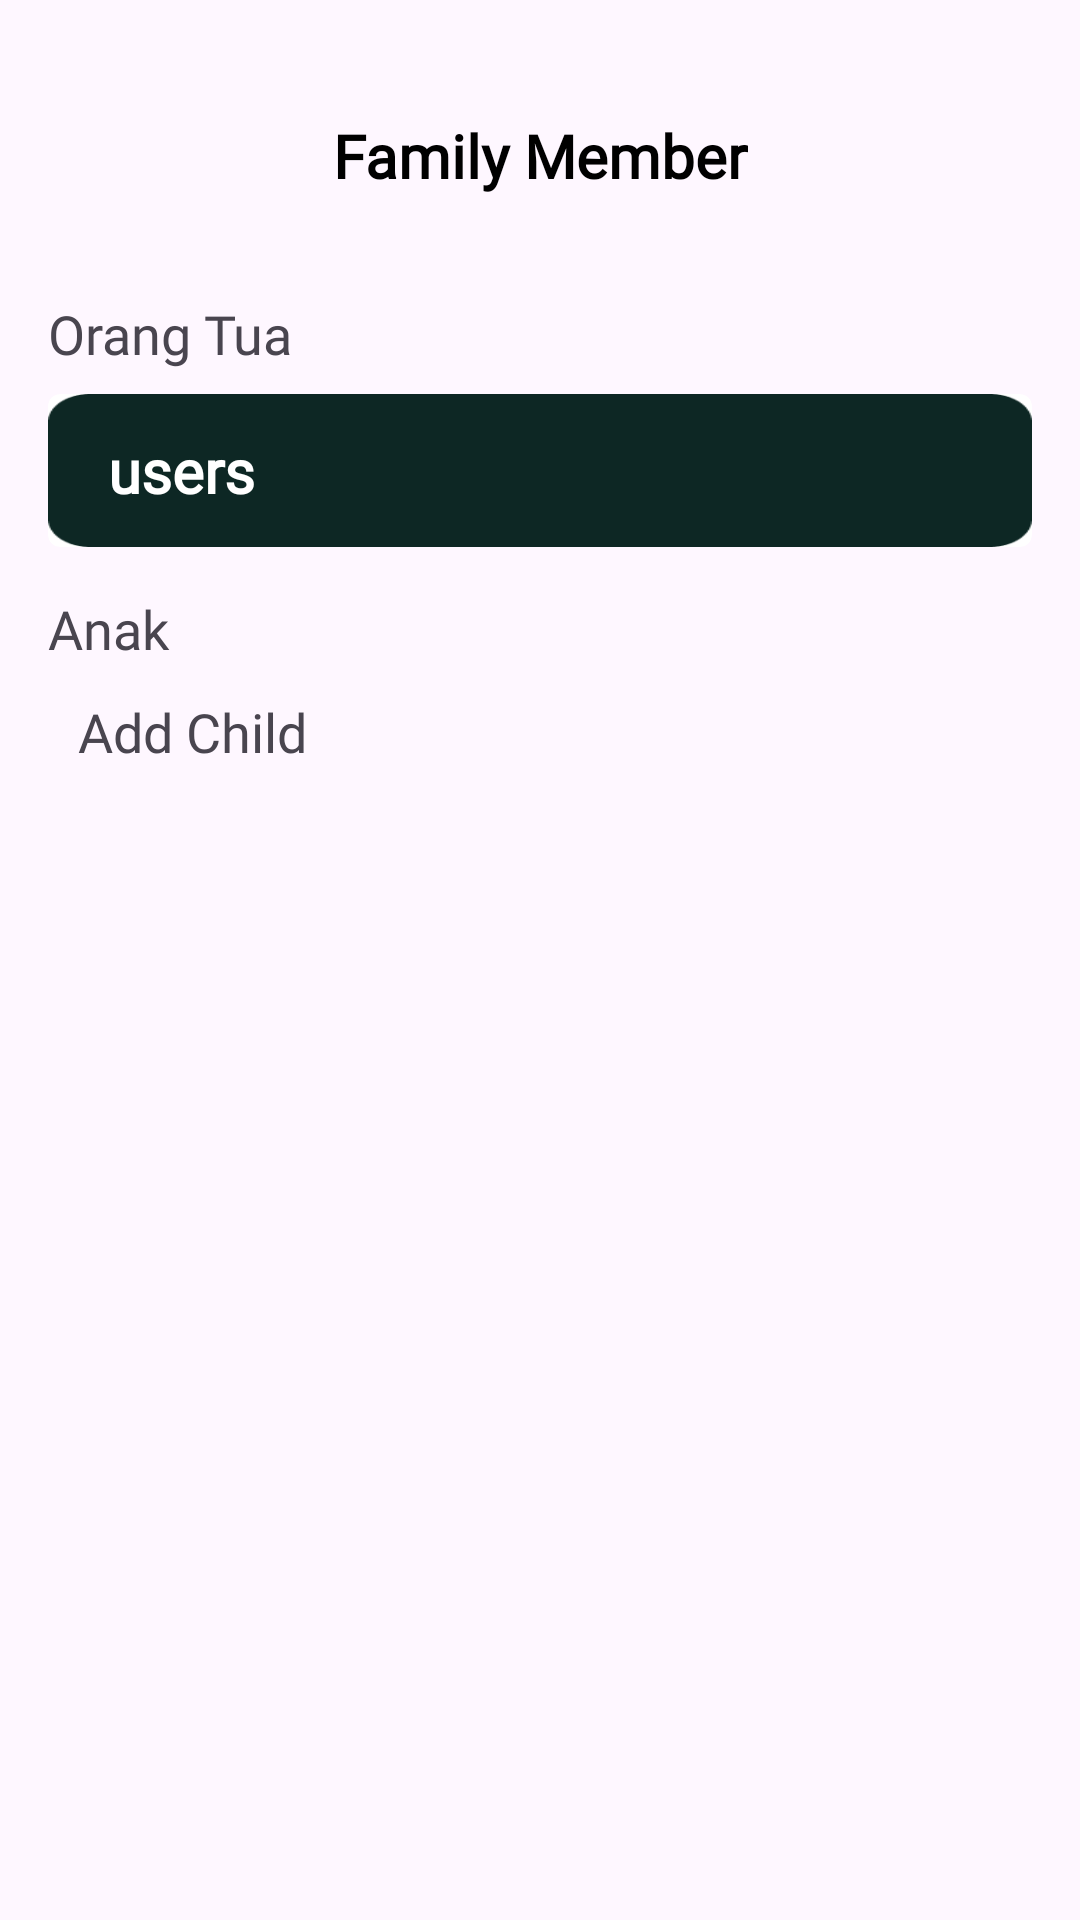

Here is an Android app screen rendered from its layout file. Give the layout XML and the strings, colors and styles it references.
<!-- AndroidManifest.xml: application theme Theme.StuntGuard -->
<!-- res/layout/activity_family_member.xml -->
<?xml version="1.0" encoding="utf-8"?>
<androidx.constraintlayout.widget.ConstraintLayout xmlns:android="http://schemas.android.com/apk/res/android"
    xmlns:app="http://schemas.android.com/apk/res-auto"
    xmlns:tools="http://schemas.android.com/tools"
    android:id="@+id/main"
    android:layout_width="match_parent"
    android:layout_height="match_parent"
    tools:context=".ui.dashboard.profile.family.FamilyMemberActivity">

    <androidx.core.widget.NestedScrollView
        android:layout_width="match_parent"
        android:layout_height="0dp"
        app:layout_constraintBottom_toBottomOf="parent"
        app:layout_constraintEnd_toEndOf="parent"
        app:layout_constraintStart_toStartOf="parent"
        app:layout_constraintTop_toTopOf="parent">

        <androidx.constraintlayout.widget.ConstraintLayout
            android:layout_width="match_parent"
            android:layout_height="match_parent"
            android:orientation="vertical">

            <androidx.appcompat.widget.Toolbar
                android:id="@+id/toolbar"
                android:layout_width="match_parent"
                android:layout_height="wrap_content"
                android:layout_marginTop="20dp"
                app:layout_constraintEnd_toEndOf="parent"
                app:layout_constraintHorizontal_bias="0.0"
                app:layout_constraintStart_toStartOf="parent"
                app:layout_constraintTop_toTopOf="parent"
                app:titleTextColor="@color/black">

                <ImageView
                    android:id="@+id/back_button"
                    android:layout_width="wrap_content"
                    android:layout_height="wrap_content"
                    android:src="@drawable/baseline_arrow_back_24" />

                <TextView
                    android:layout_width="wrap_content"
                    android:layout_height="wrap_content"
                    android:layout_gravity="center"
                    android:fontFamily="@font/poppins_regular"
                    android:text="Family Member"
                    android:textColor="@color/black"
                    android:textSize="20sp"
                    android:textStyle="bold" />

            </androidx.appcompat.widget.Toolbar>

            <TextView
                android:id="@+id/tv_parent"
                android:layout_width="match_parent"
                android:layout_height="wrap_content"
                android:layout_marginHorizontal="16dp"
                android:layout_marginTop="15dp"
                android:fontFamily="@font/poppins_regular"
                android:text="Orang Tua"
                android:textSize="18dp"
                app:layout_constraintEnd_toEndOf="parent"
                app:layout_constraintStart_toStartOf="parent"
                app:layout_constraintTop_toBottomOf="@id/toolbar" />

            <androidx.cardview.widget.CardView xmlns:android="http://schemas.android.com/apk/res/android"
                xmlns:card_view="http://schemas.android.com/apk/res-auto"
                xmlns:tools="http://schemas.android.com/tools"
                android:id="@+id/card_view"
                android:layout_width="match_parent"
                android:layout_height="wrap_content"
                android:layout_gravity="center"
                android:layout_marginStart="16dp"
                android:layout_marginTop="8dp"
                android:layout_marginEnd="16dp"
                android:layout_marginBottom="4dp"
                card_view:cardCornerRadius="4dp"
                card_view:cardElevation="0dp"
                card_view:layout_constraintEnd_toEndOf="parent"
                card_view:layout_constraintStart_toStartOf="parent"
                card_view:layout_constraintTop_toBottomOf="@id/tv_parent">

                <androidx.constraintlayout.widget.ConstraintLayout
                    android:layout_width="match_parent"
                    android:layout_height="wrap_content"
                    android:background="@drawable/itemparent"
                    android:padding="12dp">

                    
                    
                    
                    
                    
                    
                    
                    
                    

                    <TextView
                        android:id="@+id/tv_item_name"
                        android:layout_width="0dp"
                        android:layout_height="wrap_content"
                        android:layout_marginStart="8dp"
                        android:layout_marginEnd="8dp"
                        android:fontFamily="@font/poppins_regular"
                        android:text="users"
                        android:textColor="@color/white"
                        android:textSize="20sp"
                        android:textStyle="bold"
                        card_view:layout_constraintBottom_toBottomOf="parent"
                        card_view:layout_constraintEnd_toEndOf="parent"
                        card_view:layout_constraintStart_toStartOf="parent"
                        card_view:layout_constraintTop_toTopOf="parent"
                        tools:text="users" />

                    
                    
                    
                    
                    
                    
                    
                    
                    
                    
                    
                    
                    
                    
                    
                    
                    

                </androidx.constraintlayout.widget.ConstraintLayout>
            </androidx.cardview.widget.CardView>

            <TextView
                android:id="@+id/tv_child"
                android:layout_width="match_parent"
                android:layout_height="wrap_content"
                android:layout_marginHorizontal="16dp"
                android:layout_marginTop="15dp"
                android:fontFamily="@font/poppins_regular"
                android:text="Anak"
                android:textSize="18dp"
                app:layout_constraintEnd_toEndOf="parent"
                app:layout_constraintStart_toStartOf="parent"
                app:layout_constraintTop_toBottomOf="@id/card_view" />

            <androidx.recyclerview.widget.RecyclerView
                android:id="@+id/rv_family"
                android:layout_width="match_parent"
                android:layout_height="wrap_content"
                app:layout_constraintBottom_toBottomOf="parent"
                app:layout_constraintEnd_toEndOf="parent"
                app:layout_constraintHorizontal_bias="0.0"
                app:layout_constraintStart_toStartOf="parent"
                app:layout_constraintTop_toBottomOf="@id/tv_child"
                app:layout_constraintVertical_bias="0.0"
                tools:itemCount="6"
                tools:listitem="@layout/item_family" />

            <LinearLayout
                android:id="@+id/add_child"
                android:layout_width="wrap_content"
                android:layout_height="wrap_content"
                android:layout_marginHorizontal="16dp"
                android:layout_marginTop="10dp"
                android:layout_marginBottom="50dp"
                android:orientation="horizontal"
                app:layout_constraintBottom_toBottomOf="parent"
                app:layout_constraintStart_toStartOf="parent"
                app:layout_constraintTop_toBottomOf="@id/rv_family">

                <ImageView
                    android:layout_width="wrap_content"
                    android:layout_height="wrap_content"
                    android:src="@drawable/baseline_add_24" />

                <TextView
                    android:layout_width="wrap_content"
                    android:layout_height="wrap_content"
                    android:layout_marginStart="10dp"
                    android:fontFamily="@font/poppins_regular"
                    android:text="Add Child"
                    android:textSize="18sp" />

            </LinearLayout>

        </androidx.constraintlayout.widget.ConstraintLayout>
    </androidx.core.widget.NestedScrollView>

    <ProgressBar
        android:id="@+id/progress_bar"
        style="?android:attr/progressBarStyle"
        android:layout_width="wrap_content"
        android:layout_height="wrap_content"
        android:indeterminateTint="#4E7771"
        android:visibility="gone"
        app:layout_constraintBottom_toBottomOf="parent"
        app:layout_constraintEnd_toEndOf="parent"
        app:layout_constraintStart_toStartOf="parent"
        app:layout_constraintTop_toTopOf="parent"
        tools:visibility="visible" />

</androidx.constraintlayout.widget.ConstraintLayout>
<!-- res/layout/item_family.xml (included above) -->
<androidx.cardview.widget.CardView xmlns:android="http://schemas.android.com/apk/res/android"
    xmlns:card_view="http://schemas.android.com/apk/res-auto"
    xmlns:tools="http://schemas.android.com/tools"
    android:id="@+id/card_view"
    android:layout_width="match_parent"
    android:layout_height="wrap_content"
    android:layout_gravity="center"
    android:layout_marginStart="16dp"
    android:layout_marginTop="8dp"
    android:layout_marginEnd="16dp"
    android:layout_marginBottom="4dp"
    card_view:cardCornerRadius="4dp"
    card_view:cardElevation="0dp"
    card_view:layout_constraintEnd_toEndOf="parent"
    card_view:layout_constraintStart_toStartOf="parent"
    card_view:layout_constraintTop_toBottomOf="@id/tv_parent">

    <androidx.constraintlayout.widget.ConstraintLayout
        android:layout_width="match_parent"
        android:layout_height="wrap_content"
        android:background="@drawable/itemchild"
        android:padding="12dp">










        <TextView
            android:id="@+id/tv_item_name"
            android:layout_width="0dp"
            android:layout_height="wrap_content"
            android:layout_marginStart="8dp"
            android:layout_marginEnd="8dp"
            android:fontFamily="@font/poppins_regular"
            android:textColor="@color/white"
            android:textSize="20sp"
            android:textStyle="bold"
            card_view:layout_constraintEnd_toEndOf="parent"
            card_view:layout_constraintStart_toStartOf="parent"
            card_view:layout_constraintTop_toTopOf="parent"
            tools:text="users" />

        <TextView
            android:id="@+id/tv_item_umur"
            android:layout_width="0dp"
            android:layout_height="wrap_content"
            android:layout_marginStart="8dp"
            android:layout_marginEnd="8dp"
            android:fontFamily="@font/poppins_regular"
            android:textColor="@color/white"
            android:textSize="15sp"
            card_view:layout_constraintBottom_toBottomOf="parent"
            card_view:layout_constraintEnd_toEndOf="parent"
            card_view:layout_constraintHorizontal_bias="0.0"
            card_view:layout_constraintStart_toStartOf="parent"
            card_view:layout_constraintTop_toBottomOf="@+id/tv_item_name"
            card_view:layout_constraintVertical_bias="0.166"
            tools:text="users" />

    </androidx.constraintlayout.widget.ConstraintLayout>
</androidx.cardview.widget.CardView>
<!-- resources referenced by this layout -->
<resources>
  <color name="black">#FF000000</color>
  <color name="white">#FFFFFFFF</color>
  <!-- drawable girl: png bitmap (drawable, 1493 bytes) -->
  <!-- drawable itemchild: png bitmap (drawable, 1878 bytes) -->
  <!-- drawable itemparent: png bitmap (drawable, 1979 bytes) -->
  <style name="Theme.StuntGuard" parent="Base.Theme.StuntGuard" />
  <style name="Base.Theme.StuntGuard" parent="Theme.Material3.DayNight.NoActionBar">
          
          
      </style>
</resources>
